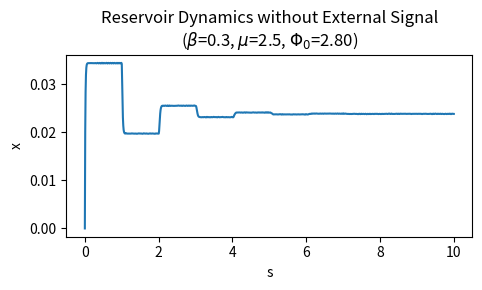

Python code for this plot:
import numpy as np
from scipy import integrate as spode
import matplotlib.pyplot as plt


def reservoir_system(s, x, eps, beta, mu, phi_0, rho, u, s_history, x_history):
    # get previous state at s-1 using interpolation
    s_i = len(s_history)
    if s_i > 1:
        prev_x = np.interp(s - 1, s_history, x_history, left=0.0, right=0.0)
    else:
        prev_x = x_history[0]

    dxds = (-x + beta * np.sin(mu * prev_x + rho * u(s - 1) + phi_0) ** 2) / eps

    # append current state to history
    x_history.append(x[0])
    s_history.append(s)

    return dxds


def u(s):
    # define the input signal here
    return 0.0


# calculate time values based on delay time
tau_d = 20.87E-6  # delay time
Tr = 240e-9
eps = Tr / tau_d

# initialize history arrays
s_history = [0.0]
x0 = 0
x_history = [x0]

# set parameter values
beta = 0.3  # nonlinearity gain
mu = 2.5  # feedback scaling
rho = 0.0  # relative weight of input information compared to feedback signal
phi_0 = np.pi * 0.89  # offset phase of the MZM

s_eval = np.linspace(0, 10, 1000)
ds = s_eval[1] - s_eval[0]
t_eval = s_eval * tau_d

# integrate the system over time
sol = spode.solve_ivp(
    reservoir_system, t_span=s_eval[[0, -1]], t_eval=s_eval, y0=[x0],
    args=(eps, beta, mu, phi_0, rho, u, s_history, x_history),
    method='RK23'
)

# plot the results
fig, ax = plt.subplots(figsize=(5, 3), layout='tight')
plt.plot(sol.t, sol.y[0])
plt.xlabel('s')
plt.ylabel('x')
plt.title(
    'Reservoir Dynamics without External Signal\n'
    fr'($\beta$={beta}, $\mu$={mu}, $\Phi_0$={phi_0:.2f})'
)
plt.show()
